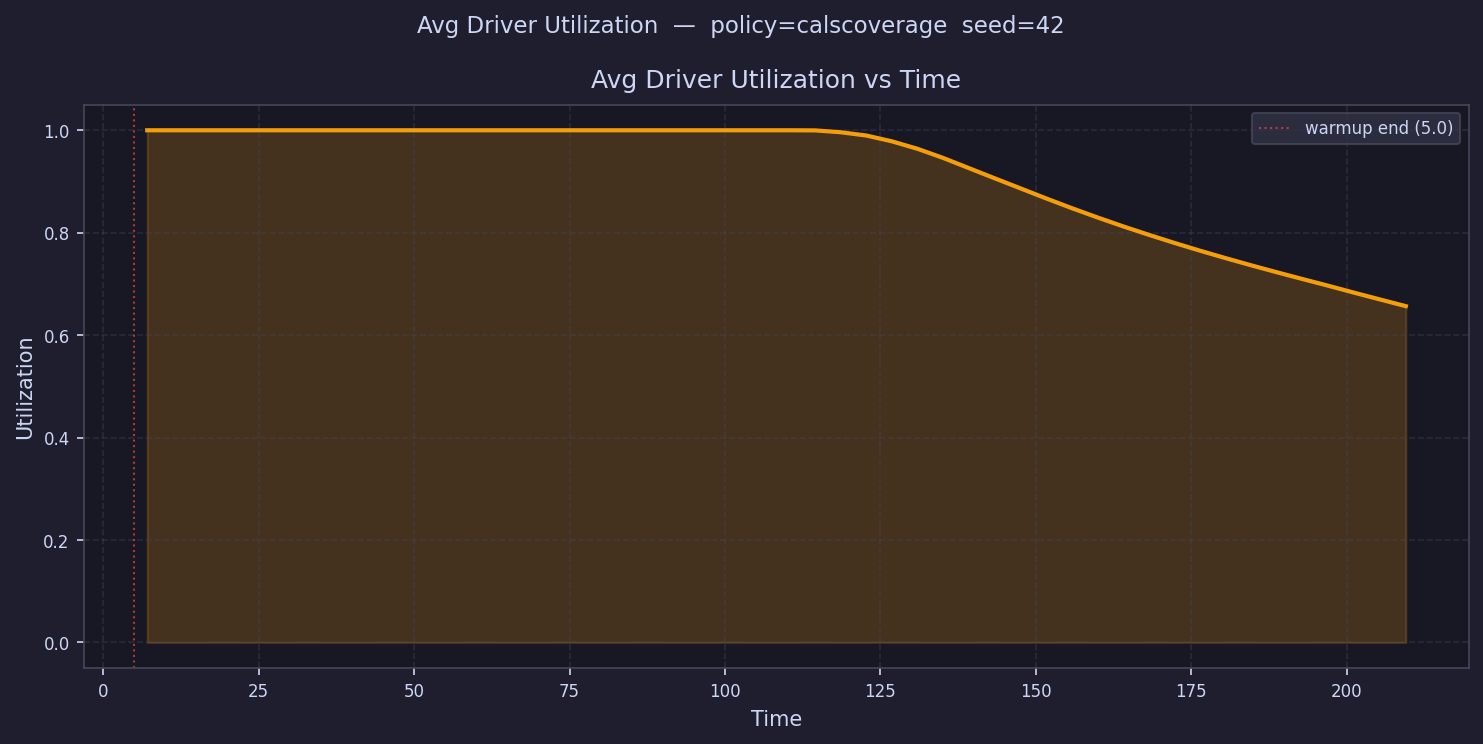

Data behind this chart, as committed beside it:
time, avg_driver_utilization
7.066, 1
11.2, 1
15.33, 1
19.46, 1
23.59, 1
27.73, 1
31.86, 1
35.99, 1
40.12, 1
44.25, 1
48.39, 1
52.52, 1
56.65, 1
60.78, 1
64.91, 1
69.05, 1
73.18, 1
77.31, 1
81.44, 1
85.57, 1
89.71, 1
93.84, 1
97.97, 1
102.1, 1
106.2, 1
110.4, 1
114.5, 0.9998
118.6, 0.9961
122.8, 0.9897
126.9, 0.9783
131, 0.9637
135.2, 0.9458
139.3, 0.9259
143.4, 0.9061
147.6, 0.8866
151.7, 0.8669
155.8, 0.8479
159.9, 0.8297
164.1, 0.8123
168.2, 0.7958
172.3, 0.7799
176.5, 0.7647
180.6, 0.7502
184.7, 0.7361
188.9, 0.7225
193, 0.7093
197.1, 0.6962
201.3, 0.6827
205.4, 0.6696
209.5, 0.6566
